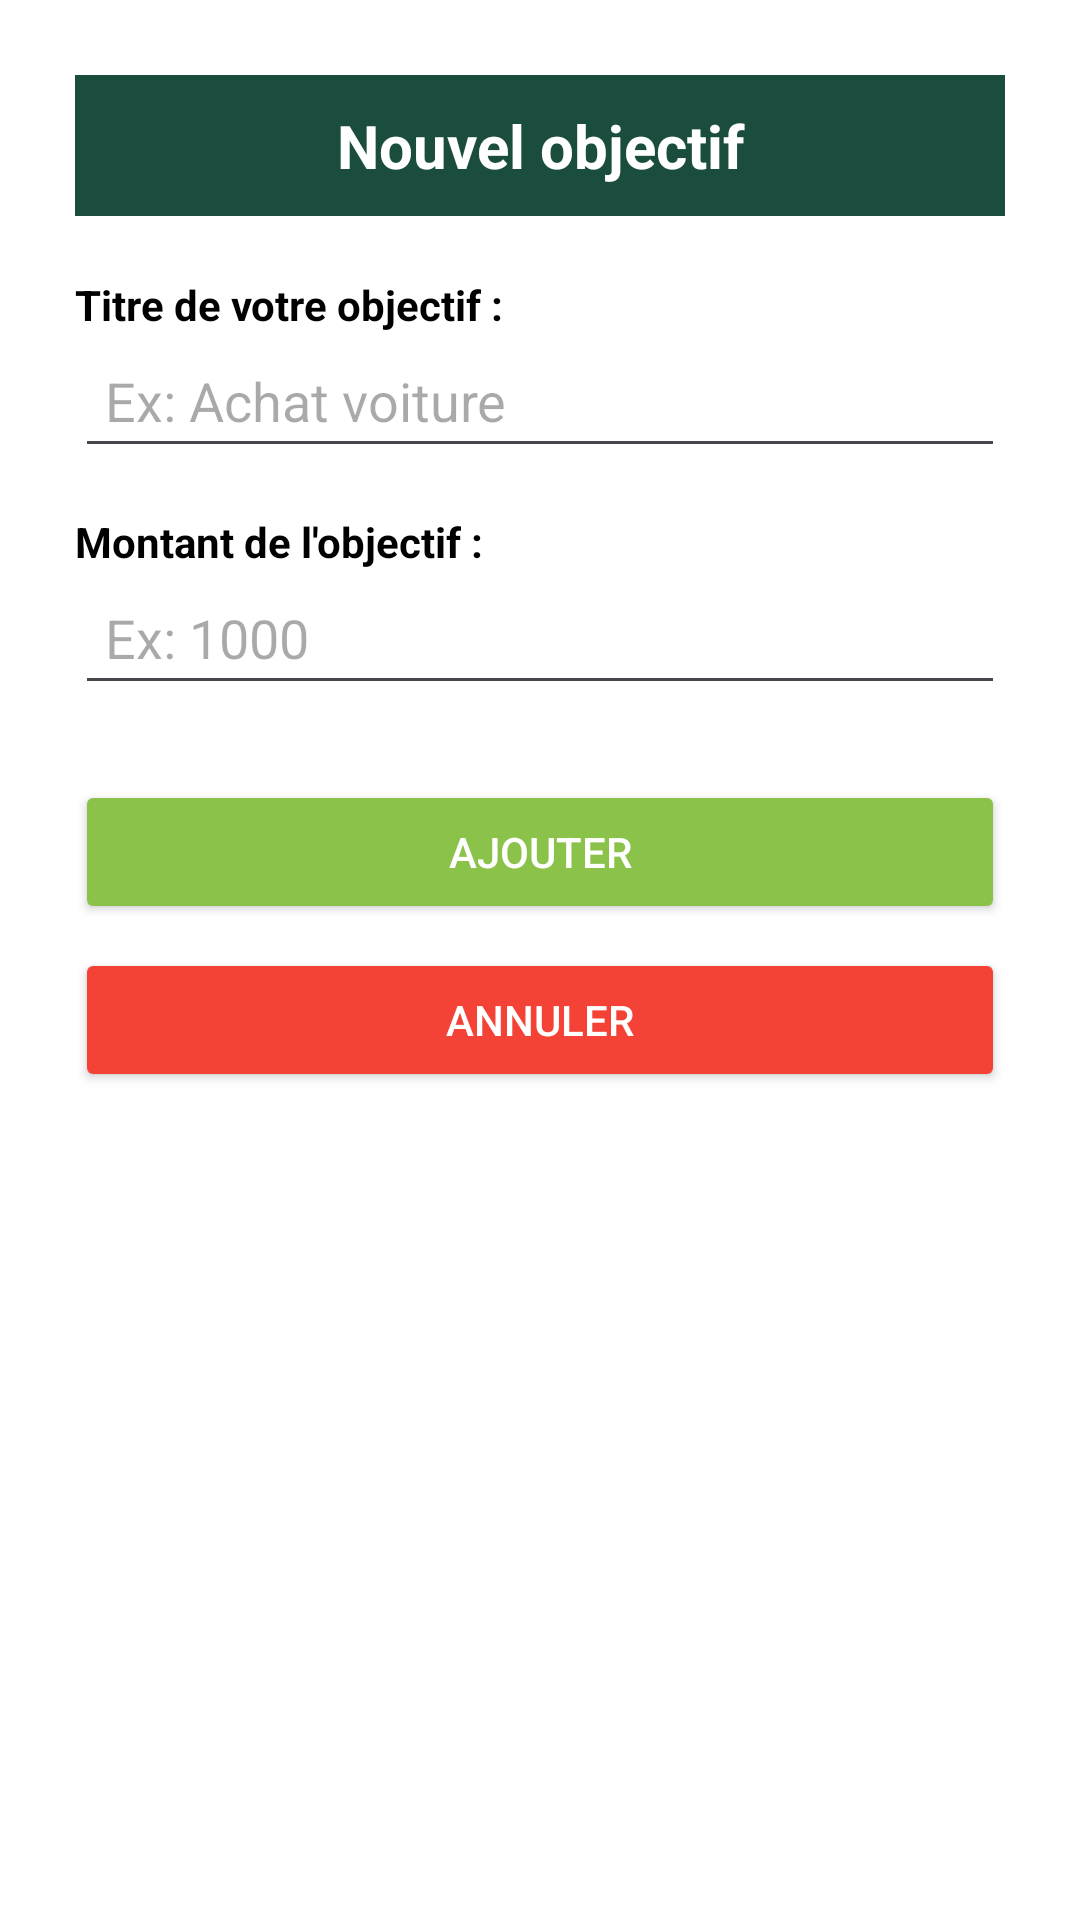

This screen was rendered from an Android layout file. Write that file and the resources it references.
<!-- AndroidManifest.xml: application theme Theme.BudgETS -->
<!-- res/layout/popup_ajout_objectif.xml -->
<?xml version="1.0" encoding="utf-8"?>
<LinearLayout xmlns:android="http://schemas.android.com/apk/res/android"
    android:layout_width="match_parent"
    android:layout_height="wrap_content"
    android:orientation="vertical"
    android:padding="25dp"
    android:background="#FFFFFF">

    

    <TextView
        android:layout_width="match_parent"
        android:layout_height="wrap_content"
        android:background="#1B4D3E"
        android:gravity="center"
        android:padding="10dp"
        android:text="Nouvel objectif"
        android:textColor="#FFFFFF"
        android:textSize="20sp"
        android:textStyle="bold"
        android:layout_marginBottom="20dp" />

    <TextView
        android:layout_width="wrap_content"
        android:layout_height="wrap_content"
        android:text="Titre de votre objectif :"
        android:textStyle="bold"
        android:textColor="#000000" />

    <EditText
        android:id="@+id/nomObj"
        android:layout_width="match_parent"
        android:layout_height="45dp"
        android:hint="Ex: Achat voiture"
        android:inputType="text"
        android:padding="10dp"
        android:layout_marginBottom="15dp" />

    <TextView
        android:layout_width="wrap_content"
        android:layout_height="wrap_content"
        android:text="Montant de l'objectif :"
        android:textStyle="bold"
        android:textColor="#000000" />

    <EditText
        android:id="@+id/montantObj"
        android:layout_width="match_parent"
        android:layout_height="45dp"
        android:hint="Ex: 1000"
        android:inputType="numberDecimal"
        android:padding="10dp"
        android:layout_marginBottom="25dp" />

    <Button
        android:id="@+id/btnCreerObj"
        android:layout_width="match_parent"
        android:layout_height="wrap_content"
        android:backgroundTint="#8BC34A"
        android:text="Ajouter"
        android:textColor="#FFFFFF" />

    
    <Button
        android:id="@+id/btnAnnulerObj"
        android:layout_width="match_parent"
        android:layout_height="wrap_content"
        android:layout_marginTop="8dp"
        android:backgroundTint="#F44336"
        android:text="Annuler"
        android:textColor="#FFFFFF" />

</LinearLayout>
<!-- resources referenced by this layout -->
<resources>
  <style name="Theme.BudgETS" parent="Base.Theme.BudgETS" />
  <style name="Base.Theme.BudgETS" parent="Theme.Material3.DayNight.NoActionBar">
          
          
      </style>
</resources>
